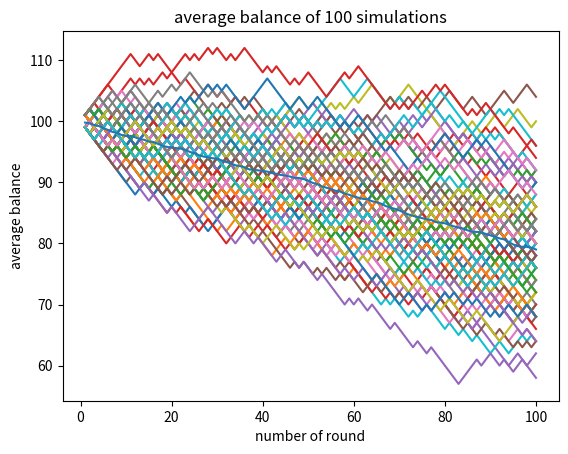

Source code (Python):
import numpy as np
import matplotlib.pyplot as plt
'''
This program uses simulation to show how a person's balance will be as he plays
a game with given probability and return multiplier. 
'''

p = 0.4
step = 100
step_size = 1
initial_value = 100
trial = 100
return_multiplier = 2
record = []

for _ in range(trial):
    current_value = initial_value
    record.append([])
    for _ in range(step):
        if current_value <= 0:
            record[-1].append(0)
            continue

        outcome = np.random.choice([0, 1], 1, p=[1-p, p])

        current_value = current_value-step_size+return_multiplier*step_size*outcome
        record[-1].append(current_value)

for i in range(trial):
    plt.plot(np.arange(1, step+1), record[i])
plt.xlabel('number of round')
plt.ylabel('balance')
plt.title('Monte Carlo simulation on a game with p={}, \n'
          'return multiplier of {} over {} simulations'.
          format(p, return_multiplier, trial))
plt.show()


def draw_expected_return(record):
    matrix = np.array(record)
    ave = np.mean(matrix, axis=0)
    plt.plot(np.arange(1, step+1), ave)
    plt.xlabel('number of round')
    plt.ylabel('average balance')
    plt.title('average balance of {} simulations'.format(trial))
    plt.show()

draw_expected_return(record)
